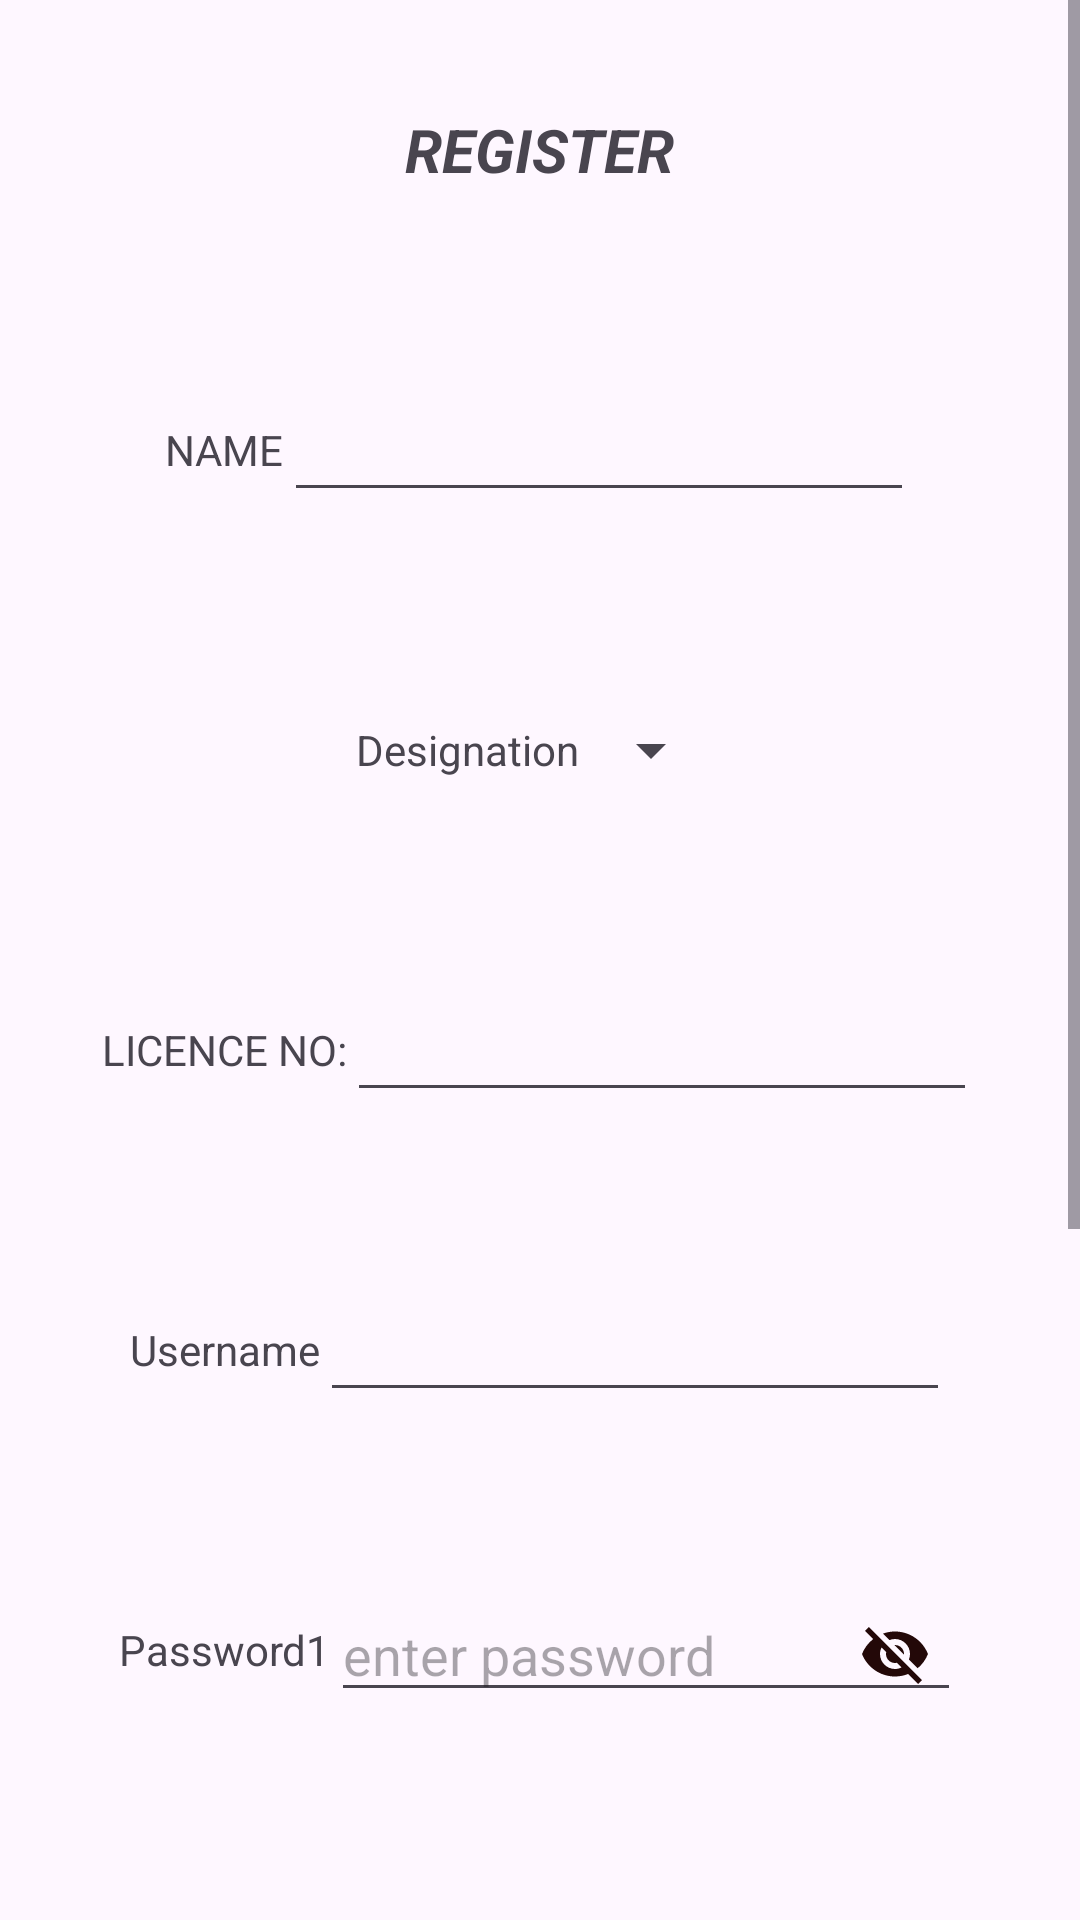

Here is an Android app screen rendered from its layout file. Give the layout XML and the strings, colors and styles it references.
<!-- AndroidManifest.xml: application theme Theme.Traffic_AI -->
<!-- res/layout/activity_police_register.xml -->
<?xml version="1.0" encoding="utf-8"?>
<android.widget.LinearLayout
    xmlns:android="http://schemas.android.com/apk/res/android"
    xmlns:app="http://schemas.android.com/apk/res-auto"
    xmlns:tools="http://schemas.android.com/tools"
    android:layout_width="match_parent"
    android:orientation="vertical"
    android:layout_height="match_parent"
    tools:context=".policeRegister">

    <ScrollView
        android:layout_width="match_parent"
        android:layout_height="match_parent">
        <LinearLayout
            android:layout_width="match_parent"
            android:layout_height="wrap_content"
            android:orientation="vertical" >

        <TableRow
            android:layout_width="match_parent"
            android:layout_height="100dp"
            android:gravity="center" >

            <TextView
                android:id="@+id/textView6"
                android:layout_width="wrap_content"
                android:layout_height="wrap_content"
                android:text="REGISTER"
                android:textSize="20sp"
                android:textStyle="bold|italic" />
        </TableRow>

        <TableRow
            android:layout_width="match_parent"
            android:layout_height="100dp"
            android:gravity="center" >

            <TextView
                android:id="@+id/textView7"
                android:layout_width="wrap_content"
                android:layout_height="wrap_content"
                android:text="NAME" />

            <EditText
                android:id="@+id/editTextText3"
                android:layout_width="wrap_content"
                android:layout_height="wrap_content"
                android:ems="10"
                android:inputType="text"
                />
        </TableRow>

        <TableRow
            android:layout_width="match_parent"
            android:layout_height="100dp"
            android:gravity="center" >

            <TextView
                android:id="@+id/textView8"
                android:layout_width="wrap_content"
                android:layout_height="wrap_content"
                android:text="Designation" />

            <Spinner
                android:id="@+id/spinnner_name"
                android:layout_width="wrap_content"
                android:layout_height="wrap_content"
                />
        </TableRow>

        <TableRow
            android:layout_width="match_parent"
            android:layout_height="100dp"
            android:gravity="center">
            <TextView
                android:id="@+id/textView9"
                android:layout_width="wrap_content"
                android:layout_height="wrap_content"
                android:text="LICENCE NO:" />

            <EditText
                android:id="@+id/editTextText5"
                android:layout_width="wrap_content"
                android:layout_height="wrap_content"
                android:ems="10"
                android:inputType="text"
                />


        </TableRow>

        <TableRow
            android:layout_width="match_parent"
            android:layout_height="100dp"
            android:gravity="center" >

            <TextView
                android:id="@+id/usernamee"
                android:layout_width="wrap_content"
                android:layout_height="wrap_content"
                android:text="Username" />

            <EditText
                android:id="@+id/ed_username"
                android:layout_width="wrap_content"
                android:layout_height="wrap_content"
                android:ems="10"
                android:inputType="text"
                />
        </TableRow>

        <TableRow
            android:layout_width="match_parent"
            android:layout_height="100dp"
            android:gravity="center" >

            <TextView
                android:id="@+id/fpassword"
                android:layout_width="wrap_content"
                android:layout_height="wrap_content"
                android:text="Password1" />

            <EditText
                android:id="@+id/ed_password"
                android:layout_width="wrap_content"
                android:layout_height="wrap_content"
                android:ems="10"
                android:hint="enter password"
                android:drawableRight="@drawable/baseline_visibility_off_24"
                android:paddingRight="10dp"
                android:longClickable="false"
                android:inputType="textPassword"
                />
        </TableRow>
        <TableRow
            android:layout_width="match_parent"
            android:layout_height="100dp"
            android:gravity="center" >

            <TextView
                android:id="@+id/passtxt"
                android:layout_width="wrap_content"
                android:layout_height="wrap_content"
                android:text="Password2" />

            <EditText
                android:id="@+id/ed1_password"
                android:layout_width="wrap_content"
                android:layout_height="wrap_content"
                android:ems="10"
                android:hint="confirm password"
                android:longClickable="false"
                android:inputType="textPassword"
                />
        </TableRow>

        <TableRow
            android:layout_width="match_parent"
            android:layout_height="100dp"
            android:gravity="center" >

            <TextView
                android:id="@+id/textView10"
                android:layout_width="wrap_content"
                android:layout_height="wrap_content"
                android:text="Phone" />

            <EditText
                android:id="@+id/editTextPhone"
                android:layout_width="wrap_content"
                android:layout_height="wrap_content"
                android:ems="10"
                android:inputType="phone" />


        </TableRow>

        <TableRow
            android:layout_width="match_parent"
            android:layout_height="100dp"
            android:gravity="center" >

            <TextView
                android:id="@+id/textView5"
                android:layout_width="wrap_content"
                android:layout_height="wrap_content"
                android:text="Email" />

            <EditText
                android:id="@+id/editTextTextEmailAddress"
                android:layout_width="wrap_content"
                android:layout_height="wrap_content"
                android:ems="10"
                android:inputType="textEmailAddress" />
        </TableRow>

        <TableRow
            android:layout_width="match_parent"
            android:layout_height="100dp"
            android:gravity="center" >

            <Button
                android:id="@+id/button10"
                android:layout_width="wrap_content"
                android:layout_height="wrap_content"
                android:text="REGISTER" />
        </TableRow>
        </LinearLayout>
    </ScrollView>
</android.widget.LinearLayout>
<!-- resources referenced by this layout -->
<resources>
  <!-- drawable baseline_visibility_off_24 (drawable) -->
  <vector android:height="24dp" android:tint="#230808"
      android:viewportHeight="24" android:viewportWidth="24"
      android:width="24dp" xmlns:android="http://schemas.android.com/apk/res/android">
      <path android:fillColor="@android:color/white" android:pathData="M12,7c2.76,0 5,2.24 5,5 0,0.65 -0.13,1.26 -0.36,1.83l2.92,2.92c1.51,-1.26 2.7,-2.89 3.43,-4.75 -1.73,-4.39 -6,-7.5 -11,-7.5 -1.4,0 -2.74,0.25 -3.98,0.7l2.16,2.16C10.74,7.13 11.35,7 12,7zM2,4.27l2.28,2.28 0.46,0.46C3.08,8.3 1.78,10.02 1,12c1.73,4.39 6,7.5 11,7.5 1.55,0 3.03,-0.3 4.38,-0.84l0.42,0.42L19.73,22 21,20.73 3.27,3 2,4.27zM7.53,9.8l1.55,1.55c-0.05,0.21 -0.08,0.43 -0.08,0.65 0,1.66 1.34,3 3,3 0.22,0 0.44,-0.03 0.65,-0.08l1.55,1.55c-0.67,0.33 -1.41,0.53 -2.2,0.53 -2.76,0 -5,-2.24 -5,-5 0,-0.79 0.2,-1.53 0.53,-2.2zM11.84,9.02l3.15,3.15 0.02,-0.16c0,-1.66 -1.34,-3 -3,-3l-0.17,0.01z"/>
  </vector>
  <style name="Theme.Traffic_AI" parent="Base.Theme.Traffic_AI" />
  <style name="Base.Theme.Traffic_AI" parent="Theme.Material3.DayNight.NoActionBar">
          
          
      </style>
</resources>
